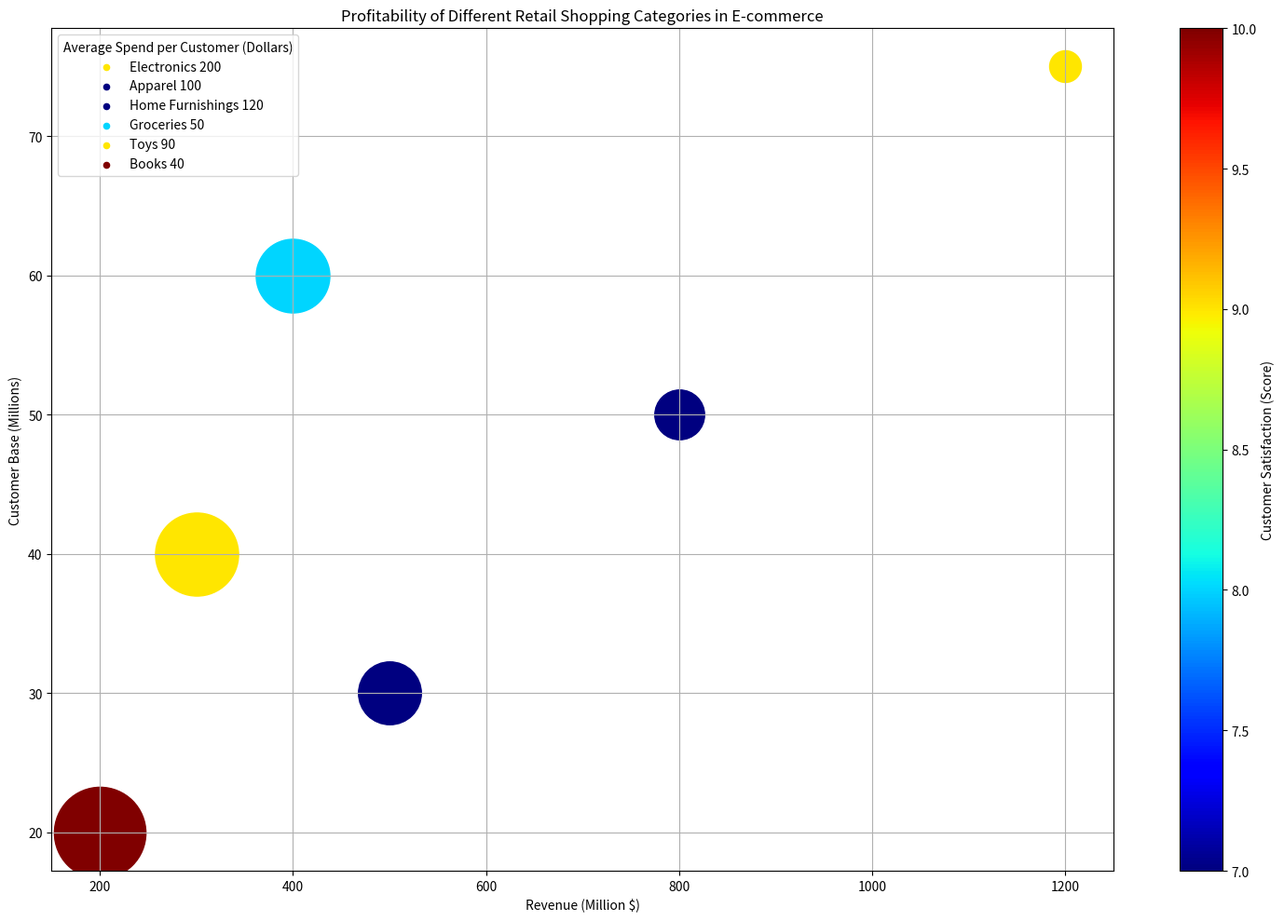

Recreate this plot in Python. (Note: this script raises an exception after producing the figure.)

import matplotlib.pyplot as plt
from matplotlib.cm import get_cmap
import numpy as np

data_labels = ["Revenue (Million $)", "Customer Base (Millions)", "Average Spend per Customer (Dollars)", "Customer Satisfaction (Score)"]
line_labels = ["Electronics", "Apparel", "Home Furnishings", "Groceries", "Toys", "Books"]
data = np.array([[1200, 75, 200, 9], 
                 [800, 50, 100, 7], 
                 [500, 30, 120, 7], 
                 [400, 60, 50, 8], 
                 [300, 40, 90, 9], 
                 [200, 20, 40, 10]])

fig = plt.figure(figsize=(15, 10))
ax = fig.add_subplot(1, 1, 1)

# Normalize colors and bubble size
norm = plt.Normalize(data[:, 3].min(), data[:, 3].max())
cmap = get_cmap('jet')
bubble_size = np.linspace(600, 5000, data[:, 2].size)

for i, line_label in enumerate(line_labels):
    ax.scatter(data[i, 0], data[i, 1], c=cmap(norm(data[i, 3])), s=bubble_size[i], label=None)
    ax.scatter([], [], c=cmap(norm(data[i, 3])), s=20, label=f"{line_label} {data[i, 2]}")

# Add legend with title
ax.legend(title=data_labels[2])

# Add colorbar
sm = plt.cm.ScalarMappable(cmap=cmap, norm=norm)
sm.set_array([])
plt.colorbar(sm, ax=ax, label=data_labels[3])

# Adjust parameters
ax.grid(True)
ax.set_xlabel(data_labels[0])
ax.set_ylabel(data_labels[1])
plt.title("Profitability of Different Retail Shopping Categories in E-commerce")

fig.tight_layout()
fig.savefig("/cpfs01/user/yehancheng/workspace/datasets/SimChartV2/demo/bubble/png/30_2023122270050.png")
plt.cla()
